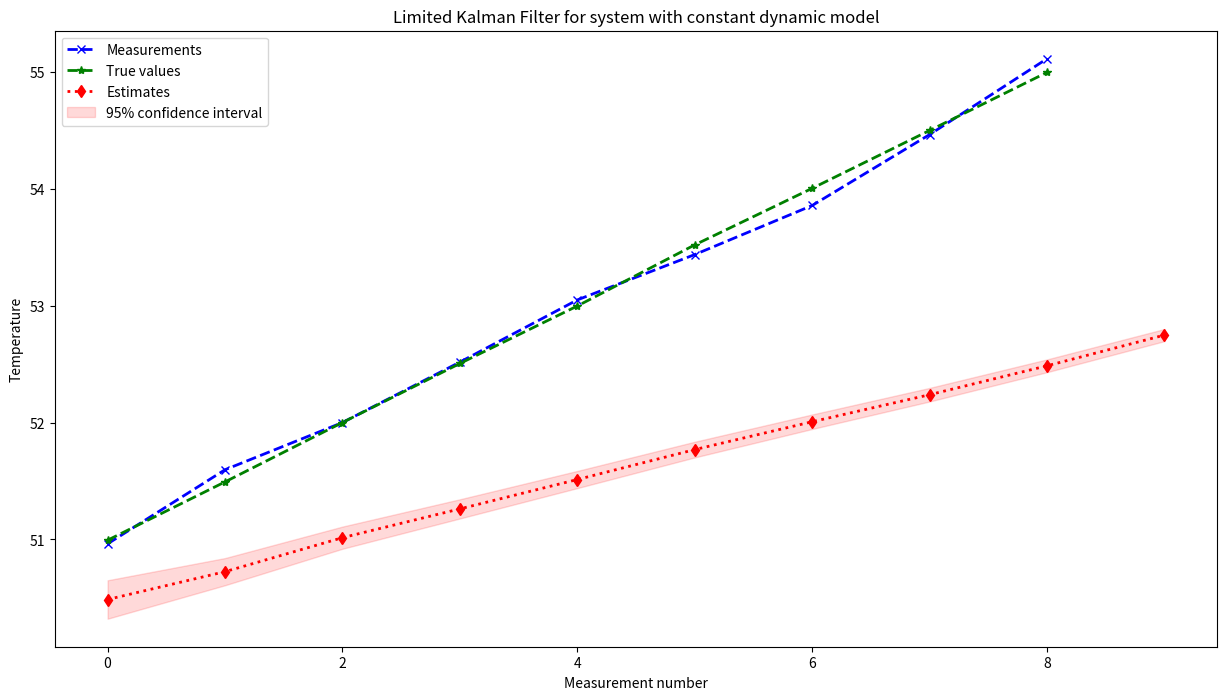
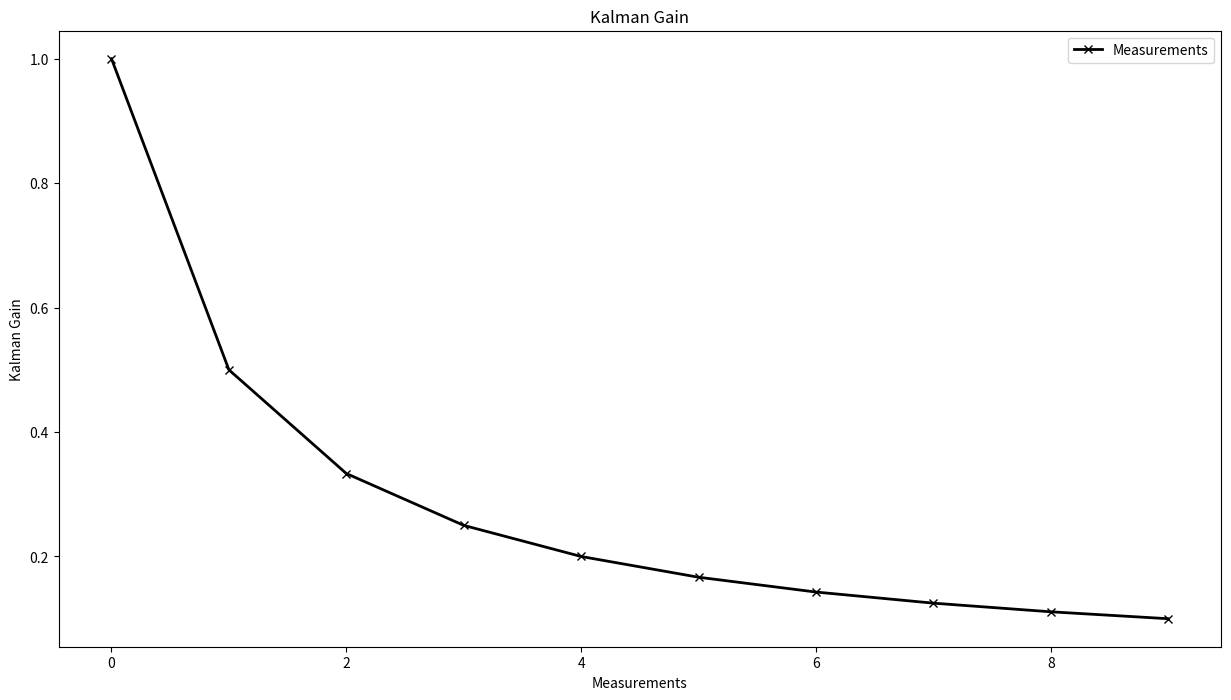

Generate these figures, in order, with matplotlib:
from typing import List, Tuple, Optional
from pathlib import Path
import numpy as np
import matplotlib.pyplot as plt
from scipy.stats import norm

class KalmanFilter1D:
    def __init__(self, initial_value = 0, uncertainty=5**2, initial_variance=1):
        self.state_pred_val = lambda x: x
        self.state_pred_var = lambda p: p

        self.measurements = []

        self.uncertainty = uncertainty

        self.kalman_gain = lambda p, r: p/ (p + r)
        self.state_update_val = lambda x,z,k: x + k * (z - x)
        self.state_update_var = lambda p,k: p * (1 - k)
        self.kalman_gains = []

        self.value_estimates = [initial_value]
        self.variance_estimates = [initial_variance]

        self.next_val = None
        self.next_var = None

        self.n = 0


    def update(self, measurement: float) -> None:
        """
        Updates the estimated state using the measurement.
        Args:
            measurement (float): Measured position.
        """
        self.n += 1
        self.measurements.append(measurement)

        self.kalman_gains.append(self.kalman_gain(self.variance_estimates[-1], self.uncertainty))

        val_estimate = self.state_update_val(self.value_estimates[-1], measurement, self.kalman_gains[-1])
        var_estimate = self.state_update_var(self.variance_estimates[-1], self.kalman_gains[-1])

        self.next_val = self.state_pred_val(val_estimate)
        self.next_var = self.state_pred_var(var_estimate)

        self.value_estimates.append(val_estimate)
        self.variance_estimates.append(var_estimate)
    
    def plot(self, true_values: Optional[List[float]] = None, verbose: bool = True) -> None:
        """
        Plots measurements, estimates, and optional true value.

        Args:
            true_value (Optional[float]): The expected true value for comparison.
            verbose (bool): If True, shows the plot; otherwise, saves it to file.
        """
        self.n -= 1
        self.measurements = self.measurements[1:]
        true_values = true_values[1:]
        self.value_estimates = self.value_estimates[1:]
        self.variance_estimates = self.variance_estimates[1:]

        plt.figure(figsize=(15, 8))

        plt.title(label="Limited Kalman Filter for system with constant dynamic model")
        plt.plot(self.measurements, color='blue', marker='x', linestyle='dashed', linewidth=2, label="Measurements")
        plt.plot(true_values, color='green', marker='*', linestyle='--', linewidth=2, label="True values")
        plt.plot(self.value_estimates, color='red', marker='d', linestyle='dotted', linewidth=2, label="Estimates")

        x_est_lower = [norm.ppf(0.05, mu, np.sqrt(self.variance_estimates[i])) for i,mu in enumerate(self.value_estimates)]
        x_est_higher = [norm.ppf(0.95, mu, np.sqrt(self.variance_estimates[i])) for i,mu in enumerate(self.value_estimates)]
        plt.fill_between(range(self.n), x_est_lower, x_est_higher, color='red', alpha=0.15, label="95% confidence interval")

        plt.xlabel("Iterations")
        plt.ylabel("Weight (g)")
        plt.legend()
        if verbose:
            plt.show()
        else:
            plt.savefig("KFConstantDynamic1DSystem.png")
            plt.close()

    def plot_kg(self):
        plt.figure(figsize=(15, 8))

        plt.title(label="Kalman Gain")
        plt.plot(self.kalman_gains, color='black', marker='x', linewidth=2, label="Measurements")

        plt.xlabel("Measurements")
        plt.ylabel("Kalman Gain")
        plt.legend()
        plt.show()

class KalmanFilter1DNoiseProcess:
    def __init__(self, initial_value = 50, uncertainty=0.1**2, initial_variance=10000, process_noise_variance=0.0001):
        self.state_pred_val = lambda x: x
        self.state_pred_var = lambda p,q: p + q

        self.measurements = []

        self.uncertainty = uncertainty

        self.process_noise_variance = process_noise_variance

        self.kalman_gain = lambda p, r: p/ (p + r)
        self.state_update_val = lambda x,z,k: x + k * (z - x)
        self.state_update_var = lambda p,k: p * (1 - k)
        self.kalman_gains = []

        self.value_estimates = [initial_value]
        self.variance_estimates = [initial_variance]

        self.next_val = None
        self.next_var = None

        self.n = 0


    def update(self, measurement: float) -> None:
        """
        Updates the estimated state using the measurement.
        Args:
            measurement (float): Measured position.
        """
        self.n += 1
        self.measurements.append(measurement)

        self.kalman_gains.append(self.kalman_gain(self.variance_estimates[-1], self.uncertainty))

        val_estimate = self.state_update_val(self.value_estimates[-1], measurement, self.kalman_gains[-1])
        var_estimate = self.state_update_var(self.variance_estimates[-1], self.kalman_gains[-1])

        self.next_val = self.state_pred_val(val_estimate)
        self.next_var = self.state_pred_var(var_estimate, self.process_noise_variance)

        self.value_estimates.append(val_estimate)
        self.variance_estimates.append(var_estimate)
    
    def plot(self, true_values: Optional[List[float]] = None, verbose: bool = True) -> None:
        """
        Plots measurements, estimates, and optional true value.

        Args:
            true_value (Optional[float]): The expected true value for comparison.
            verbose (bool): If True, shows the plot; otherwise, saves it to file.
        """
        # self.n -= 1
        self.measurements = self.measurements[1:]
        true_values = true_values[1:]
        self.value_estimates = self.value_estimates[1:]
        self.variance_estimates = self.variance_estimates[1:]

        plt.figure(figsize=(15, 8))

        plt.title(label="Limited Kalman Filter for system with constant dynamic model")
        plt.plot(self.measurements, color='blue', marker='x', linestyle='dashed', linewidth=2, label="Measurements")
        plt.plot(true_values, color='green', marker='*', linestyle='--', linewidth=2, label="True values")
        plt.plot(self.value_estimates, color='red', marker='d', linestyle='dotted', linewidth=2, label="Estimates")

        x_est_lower = [norm.ppf(0.05, mu, np.sqrt(self.variance_estimates[i])) for i,mu in enumerate(self.value_estimates)]
        x_est_higher = [norm.ppf(0.95, mu, np.sqrt(self.variance_estimates[i])) for i,mu in enumerate(self.value_estimates)]
        plt.fill_between(range(self.n), x_est_lower, x_est_higher, color='red', alpha=0.15, label="95% confidence interval")

        plt.xlabel("Measurement number")
        plt.ylabel("Temperature")
        plt.legend()
        if verbose:
            plt.show()
        else:
            plt.savefig("KFConstantDynamic1DSystem.png")
            plt.close()

    def plot_kg(self):
        plt.figure(figsize=(15, 8))

        plt.title(label="Kalman Gain")
        plt.plot(self.kalman_gains, color='black', marker='x', linewidth=2, label="Measurements")

        plt.xlabel("Measurements")
        plt.ylabel("Kalman Gain")
        plt.legend()
        plt.show()
    
class KalmanFilter1DDynamic:
    def __init__(self, initial_value = 50, uncertainty=0.1**2, initial_variance=10000, process_noise_variance=0.1):
        self.state_pred_val = lambda x: x
        self.state_pred_var = lambda p,q: p + q

        self.measurements = []

        self.uncertainty = uncertainty

        self.process_noise_variance = process_noise_variance

        self.kalman_gain = lambda p, r: p/ (p + r)
        self.state_update_val = lambda x,z,k: x + k * (z - x)
        self.state_update_var = lambda p,k: p * (1 - k)
        self.kalman_gains = []

        self.value_estimates = [initial_value]
        self.variance_estimates = [initial_variance]

        self.next_val = None
        self.next_var = None

        self.n = 0


    def update(self, measurement: float) -> None:
        """
        Updates the estimated state using the measurement.
        Args:
            measurement (float): Measured position.
        """
        self.n += 1
        self.measurements.append(measurement)

        self.kalman_gains.append(self.kalman_gain(self.variance_estimates[-1], self.uncertainty))

        val_estimate = self.state_update_val(self.value_estimates[-1], measurement, self.kalman_gains[-1])
        var_estimate = self.state_update_var(self.variance_estimates[-1], self.kalman_gains[-1])

        self.next_val = self.state_pred_val(val_estimate)
        self.next_var = self.state_pred_var(var_estimate, self.process_noise_variance)

        self.value_estimates.append(val_estimate)
        self.variance_estimates.append(var_estimate)
    
    def plot(self, true_values: Optional[List[float]] = None, verbose: bool = True) -> None:
        """
        Plots measurements, estimates, and optional true value.

        Args:
            true_value (Optional[float]): The expected true value for comparison.
            verbose (bool): If True, shows the plot; otherwise, saves it to file.
        """
        # self.n -= 1
        self.measurements = self.measurements[1:]
        true_values = true_values[1:]
        self.value_estimates = self.value_estimates[1:]
        self.variance_estimates = self.variance_estimates[1:]

        plt.figure(figsize=(15, 8))

        plt.title(label="Limited Kalman Filter for system with constant dynamic model")
        plt.plot(self.measurements, color='blue', marker='x', linestyle='dashed', linewidth=2, label="Measurements")
        plt.plot(true_values, color='green', marker='*', linestyle='--', linewidth=2, label="True values")
        plt.plot(self.value_estimates, color='red', marker='d', linestyle='dotted', linewidth=2, label="Estimates")

        x_est_lower = [norm.ppf(0.05, mu, np.sqrt(self.variance_estimates[i])) for i,mu in enumerate(self.value_estimates)]
        x_est_higher = [norm.ppf(0.95, mu, np.sqrt(self.variance_estimates[i])) for i,mu in enumerate(self.value_estimates)]
        plt.fill_between(range(self.n), x_est_lower, x_est_higher, color='red', alpha=0.15, label="95% confidence interval")

        plt.xlabel("Measurement number")
        plt.ylabel("Temperature")
        plt.legend()
        if verbose:
            plt.show()
        else:
            plt.savefig("KFConstantDynamic1DSystem.png")
            plt.close()

    def plot_kg(self):
        plt.figure(figsize=(15, 8))

        plt.title(label="Kalman Gain")
        plt.plot(self.kalman_gains, color='black', marker='x', linewidth=2, label="Measurements")

        plt.xlabel("Measurements")
        plt.ylabel("Kalman Gain")
        plt.legend()
        plt.show()

class KalmanFilter1DDynamicSpecific:
    def __init__(self, initial_value = 50, r=0.1**2, p_init=10000, q=0.1):
        self.state_pred_val = lambda x: x
        self.state_pred_var = lambda p,q: p + q

        self.measurements = []

        self.r = r

        self.q = q

        self.kalman_gain = lambda p, r: p/ (p + r)
        self.state_update_val = lambda x,z,k: x + k * (z - x)
        self.state_update_var = lambda p,k: p * (1 - k)
        self.kgs = []

        self.value_estimates = [initial_value]
        self.p_estimates = [p_init]

        self.next_val = None
        self.next_var = None

        self.n = 0


    def update(self, measurement: float) -> None:
        """
        Updates the estimated state using the measurement.
        Args:
            measurement (float): Measured position.
        """
        self.n += 1
        self.measurements.append(measurement)

        self.kgs.append(self.kalman_gain(self.p_estimates[-1], self.r))

        val_estimate = self.state_update_val(self.value_estimates[-1], measurement, self.kgs[-1])
        var_estimate = self.state_update_var(self.p_estimates[-1], self.kgs[-1])

        self.next_val = self.state_pred_val(val_estimate)
        self.next_var = self.state_pred_var(var_estimate, self.q)

        self.value_estimates.append(val_estimate)
        self.p_estimates.append(var_estimate)
    
    def plot(self, true_values: Optional[List[float]] = None, verbose: bool = True) -> None:
        """
        Plots measurements, estimates, and optional true value.

        Args:
            true_value (Optional[float]): The expected true value for comparison.
            verbose (bool): If True, shows the plot; otherwise, saves it to file.
        """
        self.n -= 1
        self.measurements = self.measurements[1:]
        true_values = true_values[1:]
        self.value_estimates = self.value_estimates[1:]
        self.p_estimates = self.p_estimates[1:]

        plt.figure(figsize=(15, 8))

        plt.title(label="Limited Kalman Filter for system with constant dynamic model")
        plt.plot(self.measurements, color='blue', marker='x', linestyle='dashed', linewidth=2, label="Measurements")
        plt.plot(true_values, color='green', marker='*', linestyle='--', linewidth=2, label="True values")
        plt.plot(self.value_estimates, color='red', marker='d', linestyle='dotted', linewidth=2, label="Estimates")

        x_est_lower = [norm.ppf(0.05, mu, np.sqrt(self.variance_estimates[i])) for i,mu in enumerate(self.value_estimates)]
        x_est_higher = [norm.ppf(0.95, mu, np.sqrt(self.variance_estimates[i])) for i,mu in enumerate(self.value_estimates)]
        plt.fill_between(range(self.n), x_est_lower, x_est_higher, color='red', alpha=0.15, label="95% confidence interval")

        plt.xlabel("Measurement number")
        plt.ylabel("Temperature")
        plt.legend()
        if verbose:
            plt.show()
        else:
            plt.savefig("KFConstantDynamic1DSystem.png")
            plt.close()

    def plot_kg(self):
        plt.figure(figsize=(15, 8))

        plt.title(label="Kalman Gain")
        plt.plot(self.kalman_gains, color='black', marker='x', linewidth=2, label="Measurements")

        plt.xlabel("Measurements")
        plt.ylabel("Kalman Gain")
        plt.legend()
        plt.show()

if __name__ == "__main__":
    no = 7
    if no == 5:
        true_value = 50
        r = 5**2

        values = [np.random.normal(true_value, np.sqrt(r)) for _ in range(100)]
        true_values = [true_value] * len(values)

        kf = KalmanFilter1D(initial_value=60, uncertainty=r, initial_variance=225)

        for value in values:
            kf.update(value)
        
        kf.plot(true_values=true_values, verbose=True)
        kf.plot_kg()
    elif no == 6:
        true_value = 50
        r = 0.1**2

        measurements = [49.986, 49.963, 50.09, 50.001, 50.018, 50.05, 49.938, 49.858, 49.965, 50.114]
        true_values = [50.005, 49.994, 49.993, 50.001, 50.006, 49.998, 50.021, 50.005, 50, 49.997]

        kf = KalmanFilter1DNoiseProcess(initial_value=60, uncertainty=r, initial_variance=10000)

        for measurement in measurements:
            kf.update(measurement)
        
        kf.plot(true_values=true_values, verbose=True)
        kf.plot_kg()
    elif no == 7:
        true_value = 50
        r = 0.1**2

        measurements = [50.486, 50.963, 51.597, 52.001, 52.518, 53.05, 53.438, 53.858, 54.465, 55.114]
        true_values = [50.505, 50.994, 51.493, 52.001, 52.506, 52.998, 53.521, 54.005, 54.5, 54.997]

        kf = KalmanFilter1DNoiseProcess(initial_value=60, uncertainty=r, initial_variance=225)

        for measurement in measurements:
            kf.update(measurement)
        
        kf.plot(true_values=true_values, verbose=True)
        kf.plot_kg()
    elif no == 8:
        initial_value = 50
        r = 0.1**2
        nt = 100
        
        true_values = x_trues = [initial_value + (i * 0.5) for i in range(nt)]
        measurements = [np.random.normal(true_values[i], np.sqrt(r)) for i in range(nt)]

        kf = KalmanFilter1DDynamicSpecific(initial_value=measurements[0], r=r, p_init=10000, q=0.15)

        for measurement in measurements:
            kf.update(measurement)
        
        kf.plot(true_values=true_values, verbose=True)
        kf.plot_kg()
    
